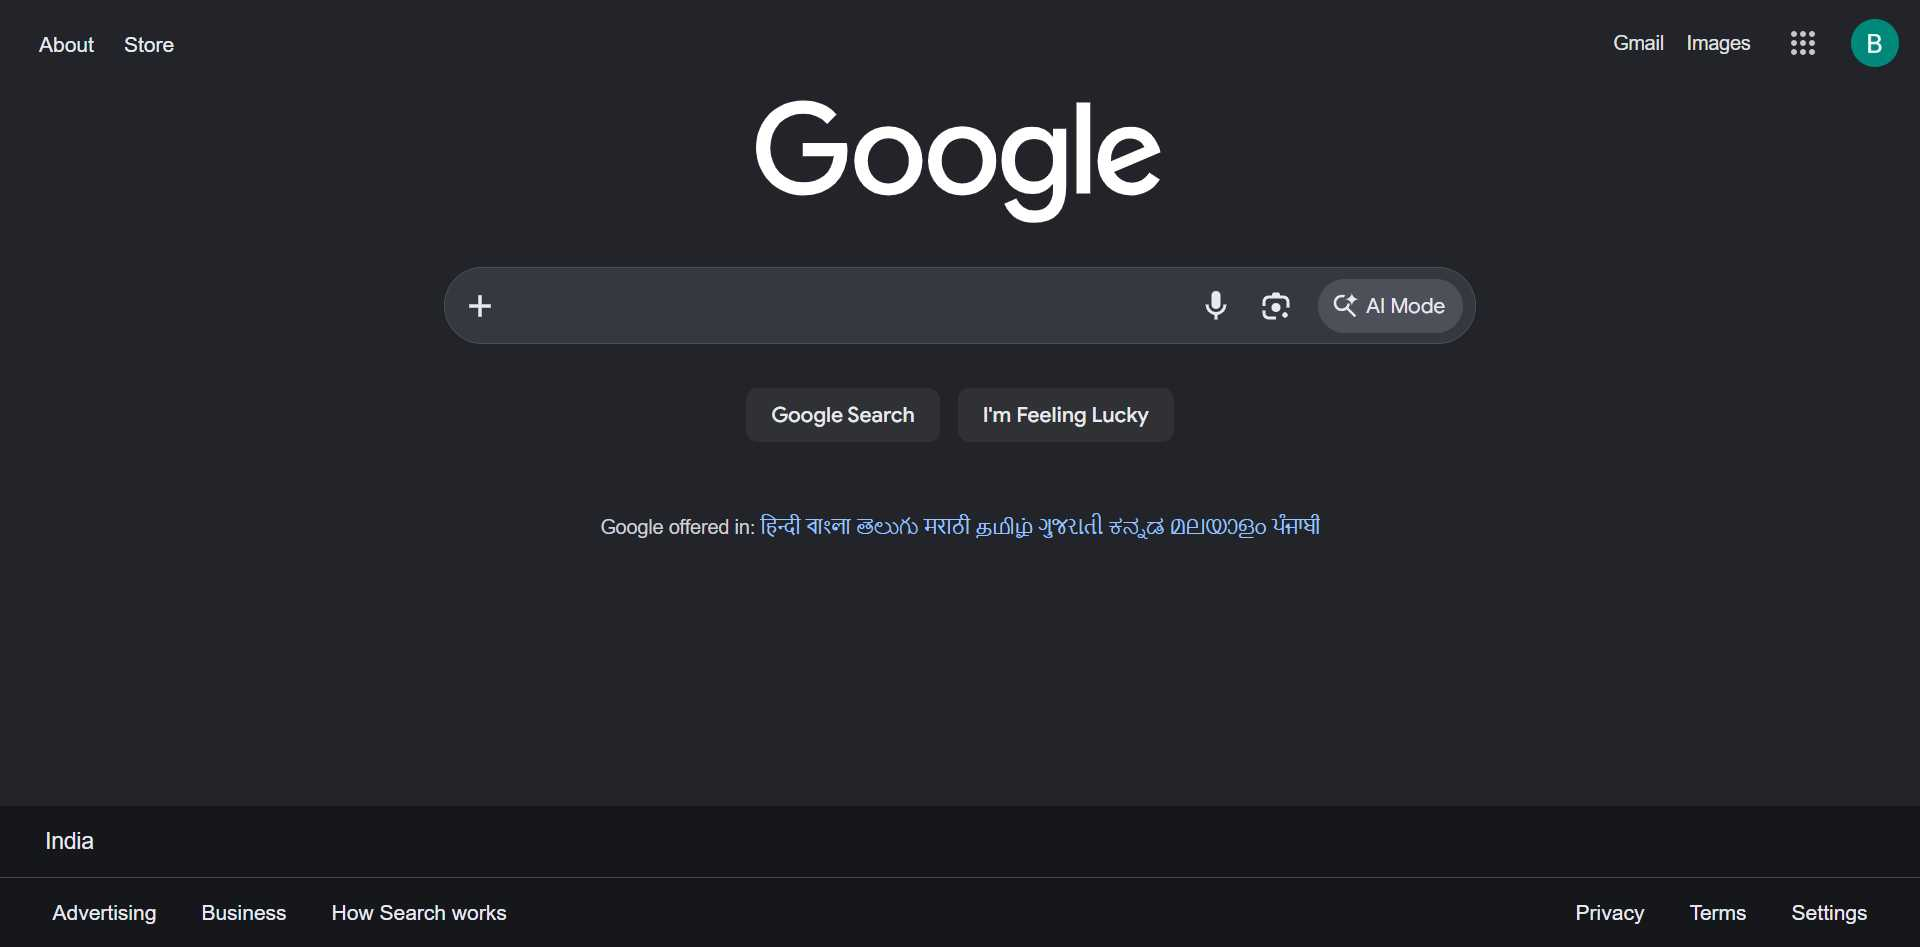
Task: PEP RPA Training
Workflow: temperature

Step 1: Chrome Google in window 'Google' (chrome.exe)
